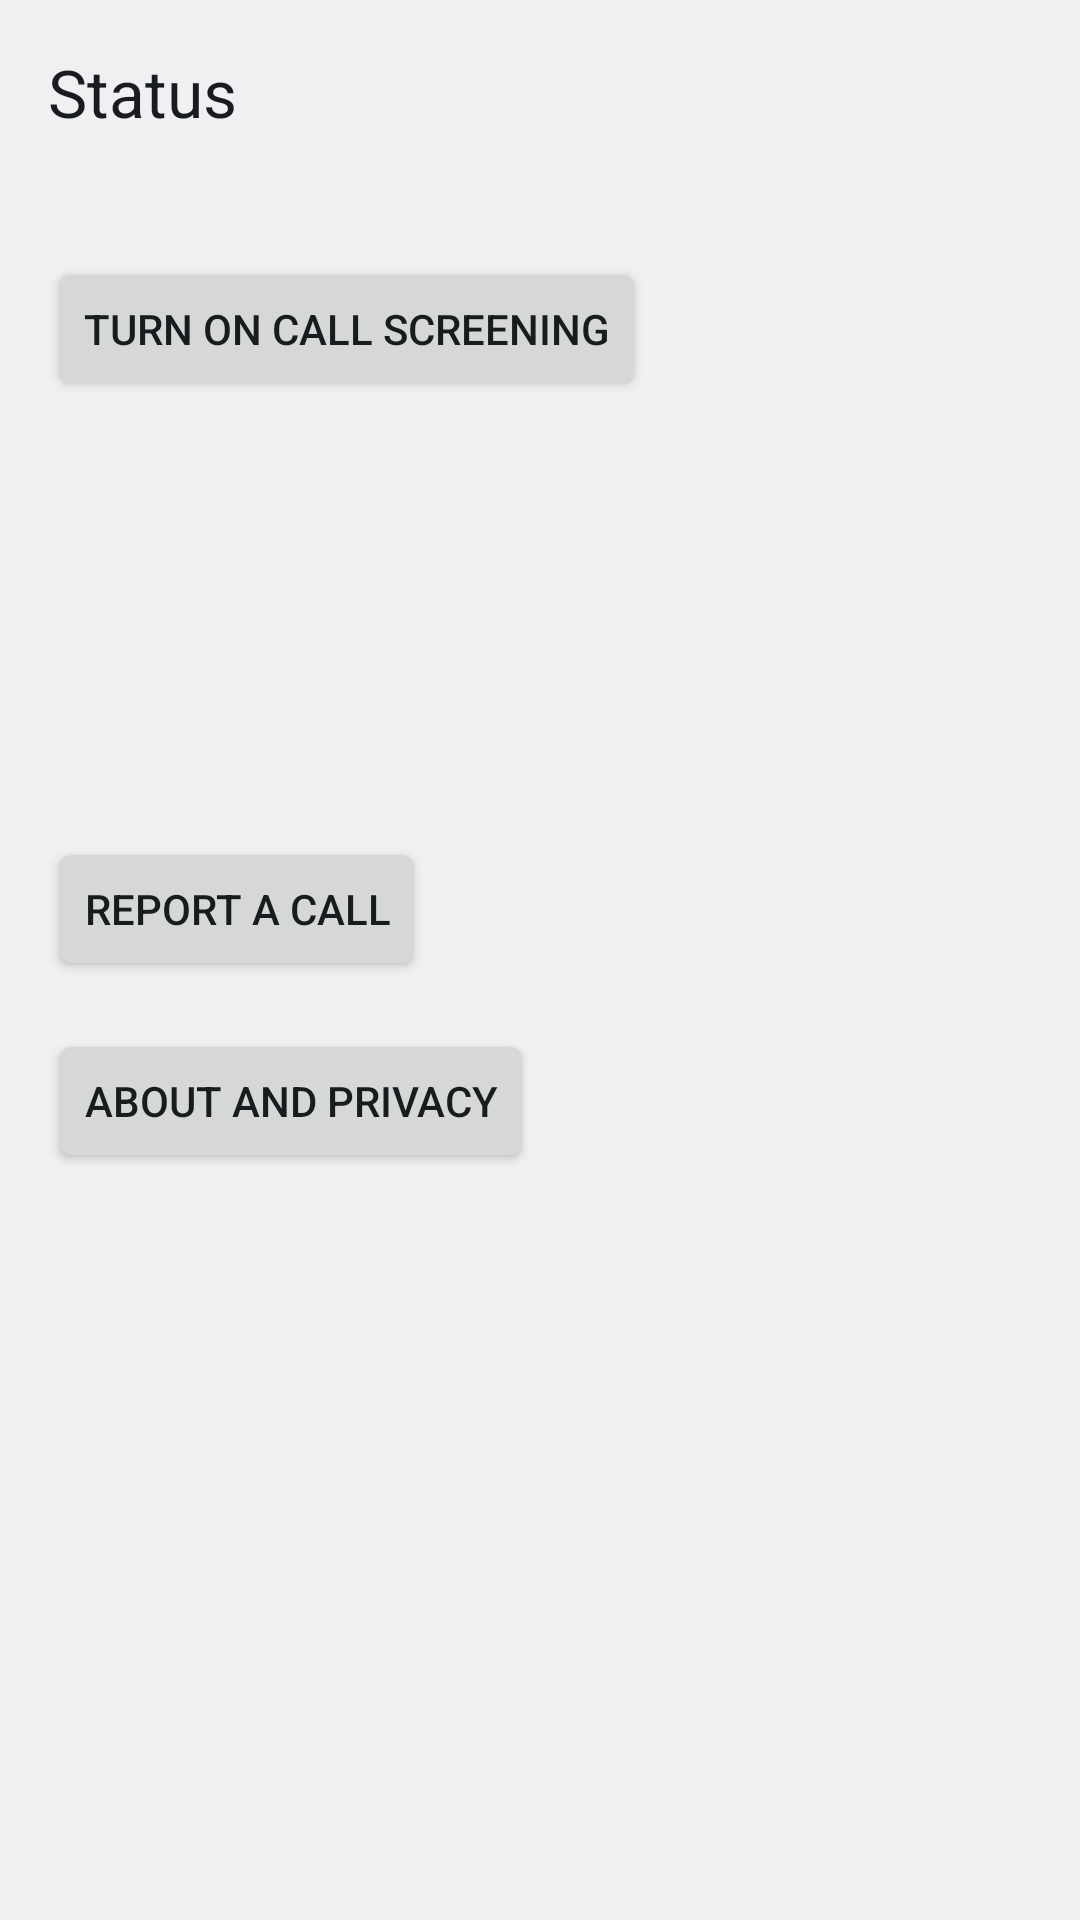

Write the Android layout XML for this screen, with the resource values it uses.
<!-- AndroidManifest.xml: application theme Theme.Sheket -->
<!-- res/layout/activity_status.xml -->
<?xml version="1.0" encoding="utf-8"?>
<ScrollView xmlns:android="http://schemas.android.com/apk/res/android"
    android:layout_width="match_parent"
    android:layout_height="match_parent"
    android:fitsSystemWindows="true">

    <LinearLayout
        android:layout_width="match_parent"
        android:layout_height="wrap_content"
        android:orientation="vertical"
        android:padding="16dp">

        <TextView
            android:layout_width="match_parent"
            android:layout_height="wrap_content"
            android:text="@string/status_title"
            android:textAlignment="viewStart"
            android:textAppearance="?android:attr/textAppearanceLarge" />

        
        <TextView
            android:id="@+id/role_status"
            android:layout_width="match_parent"
            android:layout_height="wrap_content"
            android:layout_marginTop="16dp"
            android:textAlignment="viewStart"
            android:textAppearance="?android:attr/textAppearanceMedium" />

        <Button
            android:id="@+id/role_request"
            android:layout_width="wrap_content"
            android:layout_height="wrap_content"
            android:text="@string/role_request_button" />

        <Button
            android:id="@+id/role_settings"
            android:layout_width="wrap_content"
            android:layout_height="wrap_content"
            android:text="@string/role_settings_button"
            android:visibility="gone" />

        
        <TextView
            android:id="@+id/list_generated_at"
            android:layout_width="match_parent"
            android:layout_height="wrap_content"
            android:layout_marginTop="16dp"
            android:textAlignment="viewStart"
            android:textAppearance="?android:attr/textAppearanceMedium" />

        <TextView
            android:id="@+id/list_counts"
            android:layout_width="match_parent"
            android:layout_height="wrap_content"
            android:textAlignment="viewStart"
            android:textAppearance="?android:attr/textAppearanceMedium" />

        <TextView
            android:id="@+id/list_source"
            android:layout_width="match_parent"
            android:layout_height="wrap_content"
            android:textAlignment="viewStart"
            android:textAppearance="?android:attr/textAppearanceMedium" />

        <TextView
            android:id="@+id/stale_line"
            android:layout_width="match_parent"
            android:layout_height="wrap_content"
            android:textAlignment="viewStart"
            android:textAppearance="?android:attr/textAppearanceSmall"
            android:textColor="?android:attr/textColorSecondary"
            android:visibility="gone" />

        
        <TextView
            android:id="@+id/blocked_count"
            android:layout_width="match_parent"
            android:layout_height="wrap_content"
            android:layout_marginTop="16dp"
            android:textAlignment="viewStart"
            android:textAppearance="?android:attr/textAppearanceMedium" />

        
        <Button
            android:id="@+id/report_button"
            android:layout_width="wrap_content"
            android:layout_height="wrap_content"
            android:layout_marginTop="16dp"
            android:text="@string/report_button" />

        <Button
            android:id="@+id/about_button"
            android:layout_width="wrap_content"
            android:layout_height="wrap_content"
            android:layout_marginTop="16dp"
            android:text="@string/about_button" />

    </LinearLayout>

</ScrollView>
<!-- resources referenced by this layout -->
<resources>
  <string name="about_button">About and privacy</string>
  <string name="report_button">Report a call</string>
  <string name="role_request_button">Turn on call screening</string>
  <string name="role_settings_button">Open default apps settings</string>
  <string name="status_title">Status</string>
  <style name="Theme.Sheket" parent="@android:style/Theme.DeviceDefault.DayNight" />
</resources>
